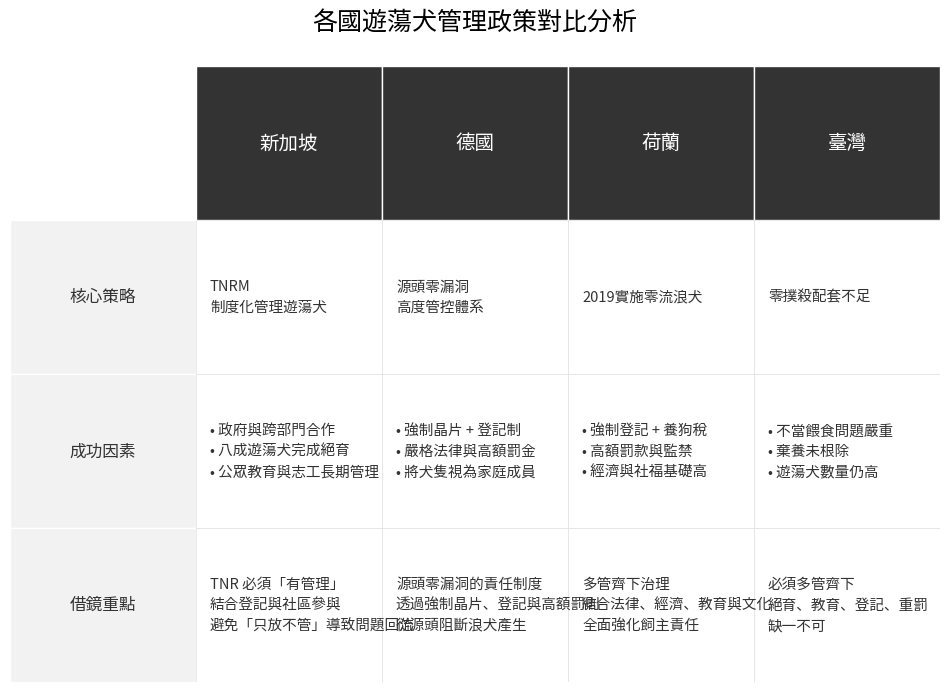

The script that saved this image: (Note: this script raises an exception after producing the figure.)
import matplotlib.pyplot as plt
import matplotlib.font_manager as fm
import os

# Set font for Traditional Chinese (Noto Sans CJK TC)
font_path = '/usr/share/fonts/opentype/noto/NotoSansCJK-Regular.ttc'
if not os.path.exists(font_path):
    # Fallback to any available font if the specific one is not found
    font_prop = fm.FontProperties(size=12)
else:
    font_prop = fm.FontProperties(fname=font_path, size=12)

# Data for the comparison table
countries = ['新加坡', '德國', '荷蘭', '臺灣']
categories = ['核心策略', '成功因素', '借鏡重點']

data = {
    '新加坡': {
        '核心策略': 'TNRM\n制度化管理遊蕩犬',
        '成功因素': '• 政府與跨部門合作\n• 八成遊蕩犬完成絕育\n• 公眾教育與志工長期管理',
        '借鏡重點': 'TNR 必須「有管理」\n結合登記與社區參與\n避免「只放不管」導致問題回流'
    },
    '德國': {
        '核心策略': '源頭零漏洞\n高度管控體系',
        '成功因素': '• 強制晶片 + 登記制\n• 嚴格法律與高額罰金\n• 將犬隻視為家庭成員',
        '借鏡重點': '源頭零漏洞的責任制度\n透過強制晶片、登記與高額罰則\n從源頭阻斷浪犬產生'
    },
    '荷蘭': {
        '核心策略': '2019實施零流浪犬',
        '成功因素': '• 強制登記 + 養狗稅\n• 高額罰款與監禁\n• 經濟與社福基礎高',
        '借鏡重點': '多管齊下治理\n結合法律、經濟、教育與文化\n全面強化飼主責任'
    },
    '臺灣': {
        '核心策略': '零撲殺配套不足',
        '成功因素': '• 不當餵食問題嚴重\n• 棄養未根除\n• 遊蕩犬數量仍高',
        '借鏡重點': '必須多管齊下\n絕育、教育、登記、重罰\n缺一不可'
    }
}

# Create the figure
fig, ax = plt.subplots(figsize=(12, 8), dpi=300)
ax.axis('off')

# Table settings
n_rows = len(categories) + 1
n_cols = len(countries) + 1
row_height = 1.0 / n_rows
col_width = 1.0 / n_cols

# Draw background and headers
for i, country in enumerate(countries):
    # Header background
    rect = plt.Rectangle(( (i+1)*col_width, 1-row_height ), col_width, row_height, facecolor='#333333', edgecolor='white', linewidth=1)
    ax.add_patch(rect)
    # Header text
    ax.text((i+1.5)*col_width, 1-0.5*row_height, country, color='white', ha='center', va='center', fontproperties=font_prop, fontweight='bold', fontsize=14)

for j, category in enumerate(categories):
    # Category background
    rect = plt.Rectangle(( 0, 1-(j+2)*row_height ), col_width, row_height, facecolor='#f2f2f2', edgecolor='white', linewidth=1)
    ax.add_patch(rect)
    # Category text
    ax.text(0.5*col_width, 1-(j+1.5)*row_height, category, color='#333333', ha='center', va='center', fontproperties=font_prop, fontweight='bold', fontsize=12)

# Fill data cells
for i, country in enumerate(countries):
    for j, category in enumerate(categories):
        content = data[country][category]
        # Cell background
        rect = plt.Rectangle(( (i+1)*col_width, 1-(j+2)*row_height ), col_width, row_height, facecolor='white', edgecolor='#e0e0e0', linewidth=0.5)
        ax.add_patch(rect)
        # Cell text
        # Adjust text position for better padding and readability
        text_x = (i+1)*col_width + 0.015
        text_y = 1-(j+1.5)*row_height
        ax.text(text_x, text_y, content, color='#333333', ha='left', va='center', fontproperties=font_prop, fontsize=10.5, wrap=True, linespacing=1.6)

# Add title
plt.text(0.5, 1.05, '各國遊蕩犬管理政策對比分析', ha='center', va='bottom', fontproperties=font_prop, fontsize=18, fontweight='bold', transform=ax.transAxes)

# Save the plot
plt.savefig('/home/<user>/stray_dog_policy/pro_comparison_academic.png', bbox_inches='tight', pad_inches=0.5)
print("Professional academic infographic generated successfully.")
